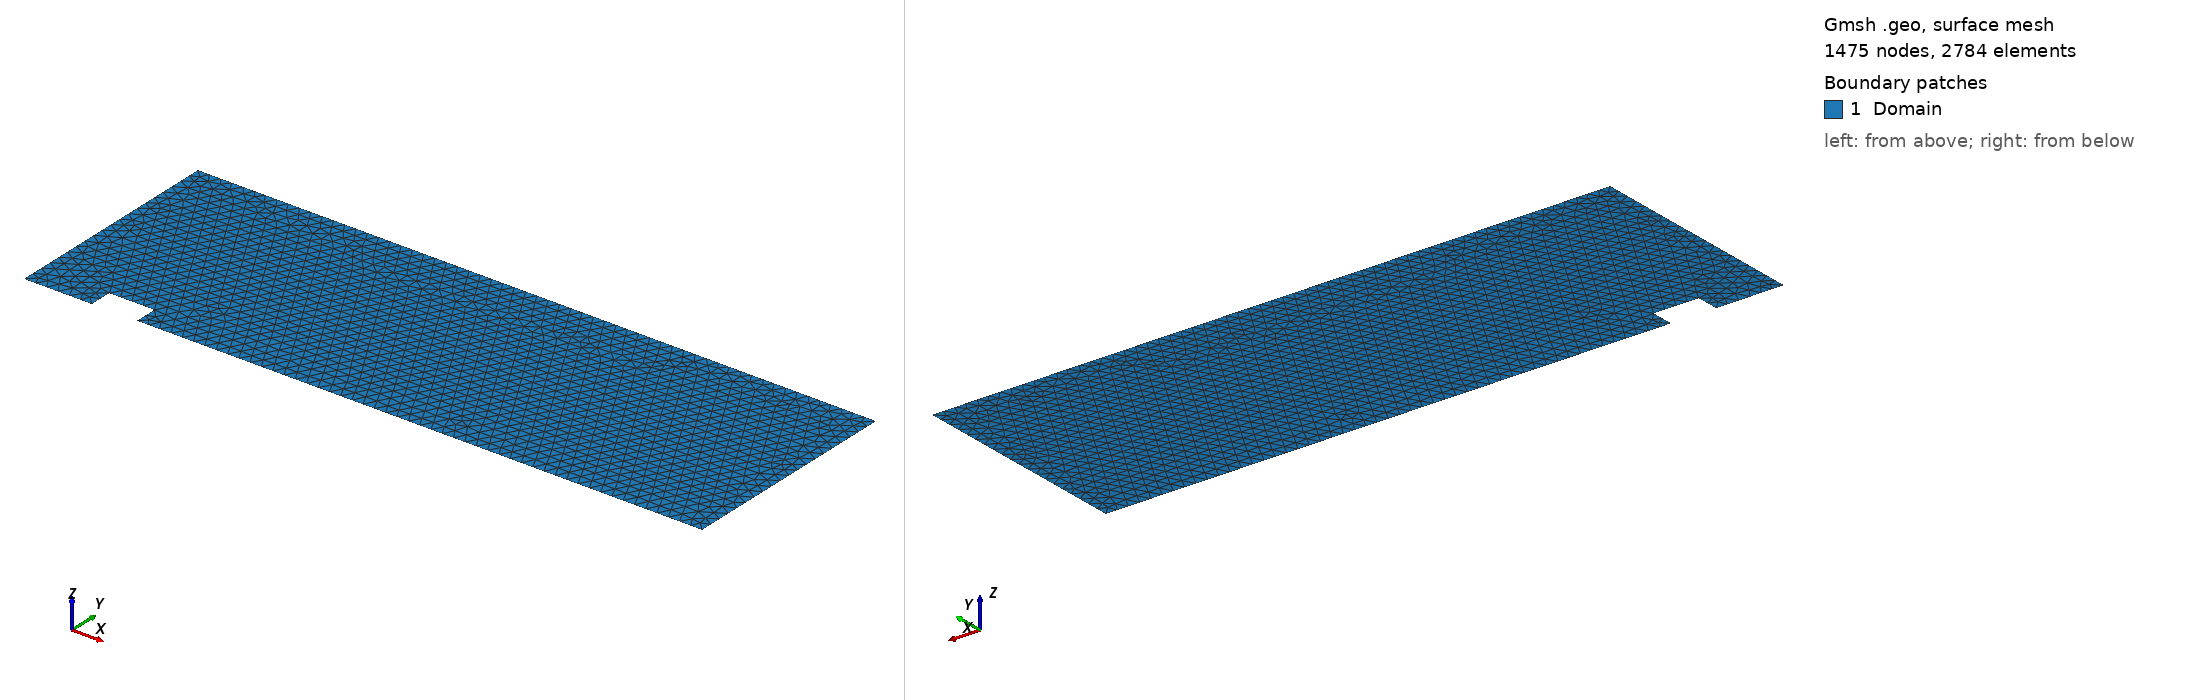

Gmsh geometry script, surface-meshed: 1475 nodes, 2784 surface elements. Boundary patches (legend numbers): 1 Domain. Left view from above one corner, right view from below the opposite corner. Legend entries are the model's physical surfaces. The drawing asked Gmsh for element sizes between 1% and 20% of the model's largest extent; the script's own settings can give other sizes.

=== poiseuille_with_step.geo (drawn) ===
// ----------
// Parameters
// ----------

L = 3.0;
H = 1.0;

step_width = 0.2;	// step width
step_height = 0.1;	// step distance from y=0
step_distance = 0.3;	// step distance from x=0

lc = 0.05;		// mesh size

// ------------------
// Points (CCW order)
// ------------------

// Bottom wall with step
Point(1) = {0, 0, 0, lc};					// bottom left
Point(2) = {step_distance, 0, 0, lc};				// step start
Point(3) = {step_distance, step_height, 0, lc};			// step left top
Point(4) = {step_distance + step_width, step_height, 0, lc};	// step right top
Point(5) = {step_distance + step_width, 0, 0, lc};		// step end
Point(6) = {L, 0, 0, lc};					// bottom right

// Top wall
Point(7) = {L, H, 0, lc};	// top-right
Point(8) = {0, H, 0, lc};       // top-left

// -----
// Lines
// -----
// Bottom wall with step

Line(1) = {1,2};  // bottom horizontal left from origin
Line(2) = {2,3};  // vertical up step
Line(3) = {3,4};  // horizontal across step
Line(4) = {4,5};  // vertical down step
Line(5) = {5,6};  // bottom horizontal right to end
Line(6) = {6,7};  // right vertical wall
Line(7) = {7,8};  // top wall
Line(8) = {8,1};  // left vertical wall

// -------------------
// Line loop & surface
// -------------------
Line Loop(1) = {1,2,3,4,5,6,7,8};  // all lines forming perimeter
Plane Surface(1) = {1};

// --------------
// Physical lines
// --------------

// (tag only y==0, y==H)

Physical Line("Left") = {8};		// left wall
Physical Line("Right") = {6};		// right wall
Physical Line("Bottom") = {1,5};	// bottom NOT including step
Physical Line("Top") = {7};		// top wall
Physical Surface("Domain") = {1};
